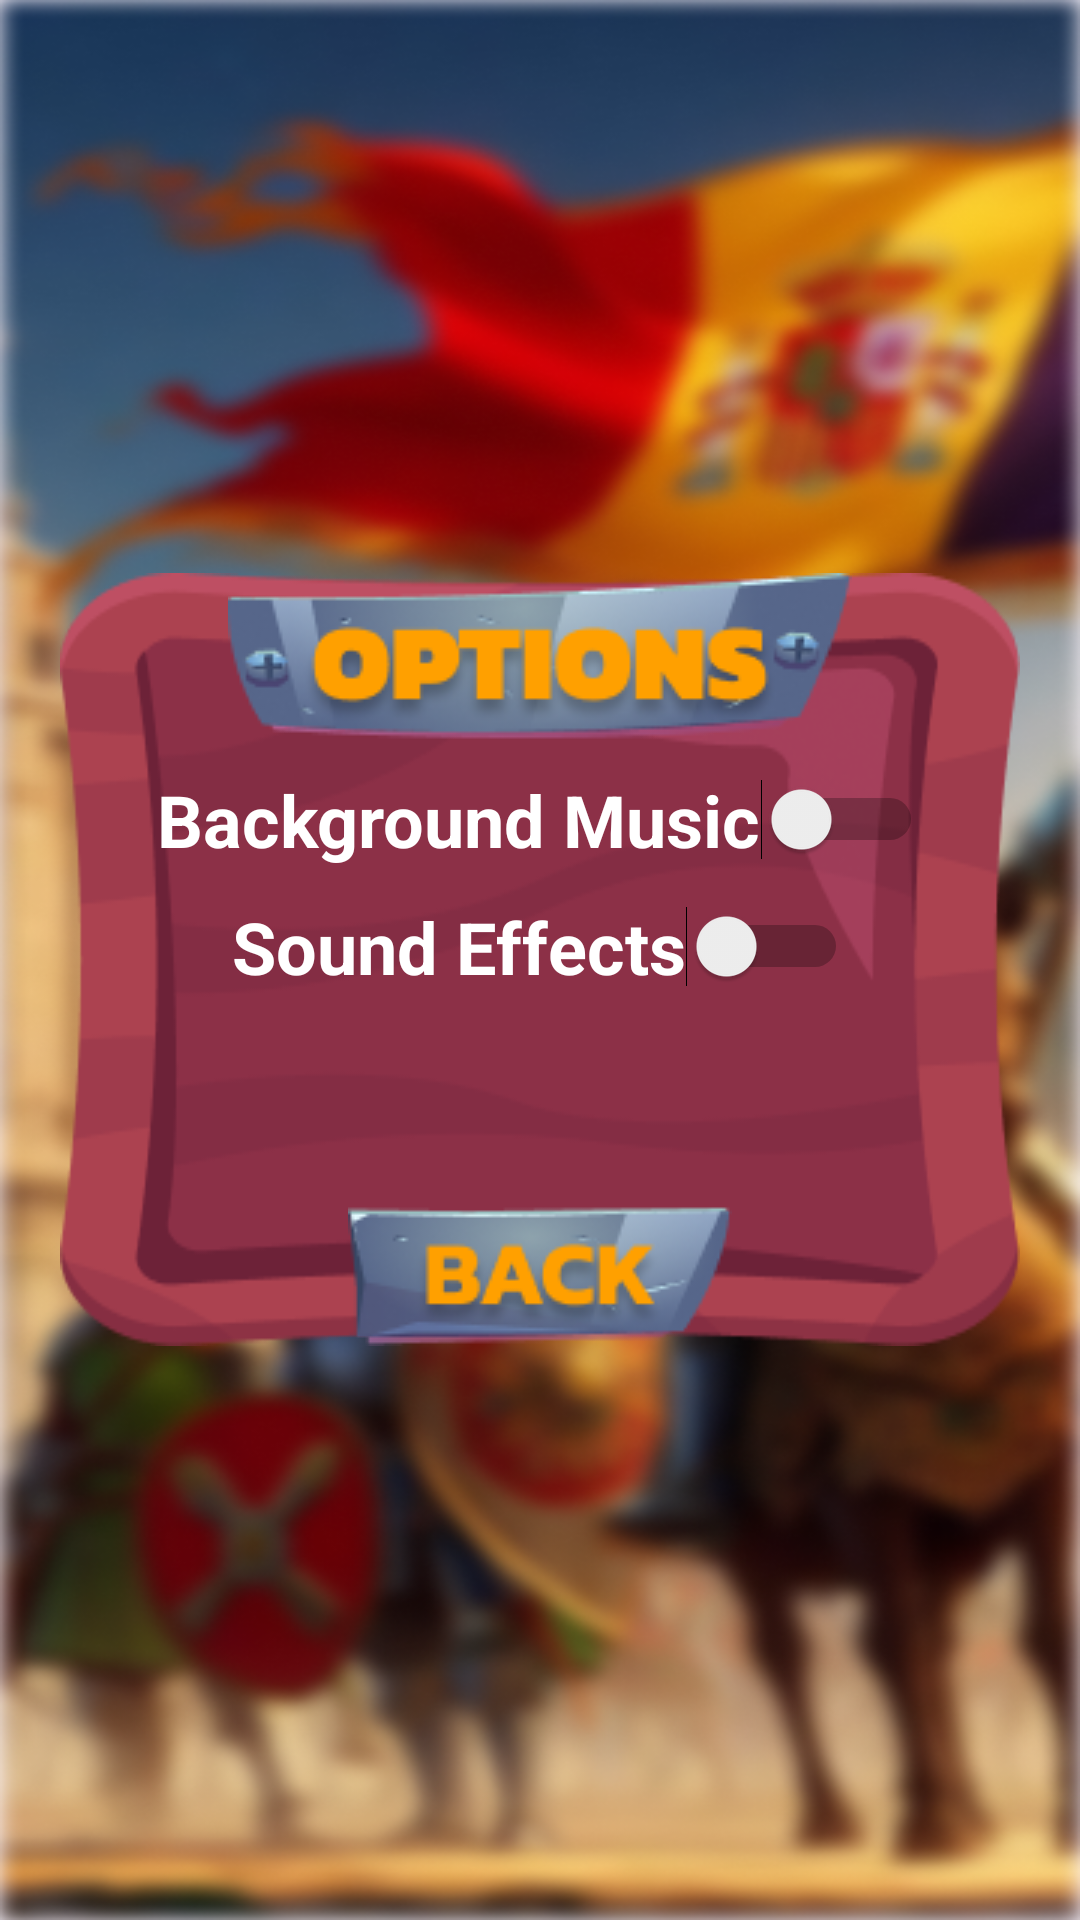

Layout XML and referenced resources for this Android screen:
<!-- AndroidManifest.xml: application theme Theme.MedievalNumbersBattle -->
<!-- res/layout/activity_settings.xml -->
<LinearLayout xmlns:android="http://schemas.android.com/apk/res/android"
    xmlns:tools="http://schemas.android.com/tools"
    android:layout_width="match_parent"
    android:layout_height="match_parent"
    android:orientation="vertical"
    android:padding="20dp"
    android:background="@drawable/bgmenu"
    android:layout_gravity="center"
    android:gravity="center">

    <LinearLayout
        android:layout_width="match_parent"
        android:layout_height="wrap_content"
        android:background="@drawable/optionbg"
        android:textStyle="bold"
        android:layout_gravity="center_horizontal"
        android:gravity="center_horizontal"
        android:orientation="vertical"
        >

        <ImageView
            android:layout_width="wrap_content"
            android:layout_height="match_parent"
            android:src="@drawable/optionsbtn"

            />

        <Switch
            android:id="@+id/musicSwitch"
            android:layout_width="wrap_content"
            android:layout_height="wrap_content"
            android:layout_marginTop="10dp"
            android:textColor="@color/white"
            android:textStyle="bold"
            android:textSize="24sp"
            android:text="Background Music"
            tools:ignore="UseSwitchCompatOrMaterialXml" />

        <Switch
            android:id="@+id/soundEffectsSwitch"
            android:layout_width="wrap_content"
            android:layout_height="wrap_content"
            android:textColor="@color/white"
            android:textStyle="bold"
            android:textSize="24sp"
            android:layout_marginTop="10dp"
            android:text="Sound Effects"
            tools:ignore="UseSwitchCompatOrMaterialXml" />

        <ImageView
            android:id="@+id/BackBtn"
            android:layout_width="wrap_content"
            android:layout_height="match_parent"
            android:src="@drawable/backbtn2"
            android:layout_marginTop="70dp"
            />


    </LinearLayout>





</LinearLayout>
<!-- resources referenced by this layout -->
<resources>
  <!-- drawable backbtn2: png bitmap (drawable, 8339 bytes) -->
  <!-- drawable bgmenu: png bitmap (drawable, 496263 bytes) -->
  <!-- drawable optionbg: png bitmap (drawable, 15536 bytes) -->
  <!-- drawable optionsbtn: png bitmap (drawable, 13284 bytes) -->
  <style name="Theme.MedievalNumbersBattle" parent="Base.Theme.MedievalNumbersBattle" />
  <style name="Base.Theme.MedievalNumbersBattle" parent="Theme.Material3.DayNight.NoActionBar">
          
          
      </style>
  <!-- not gathered from this repository: default colours our renderer supplied (Android Studio template values) -->
  <color name="white">#FFFFFFFF</color>
</resources>
